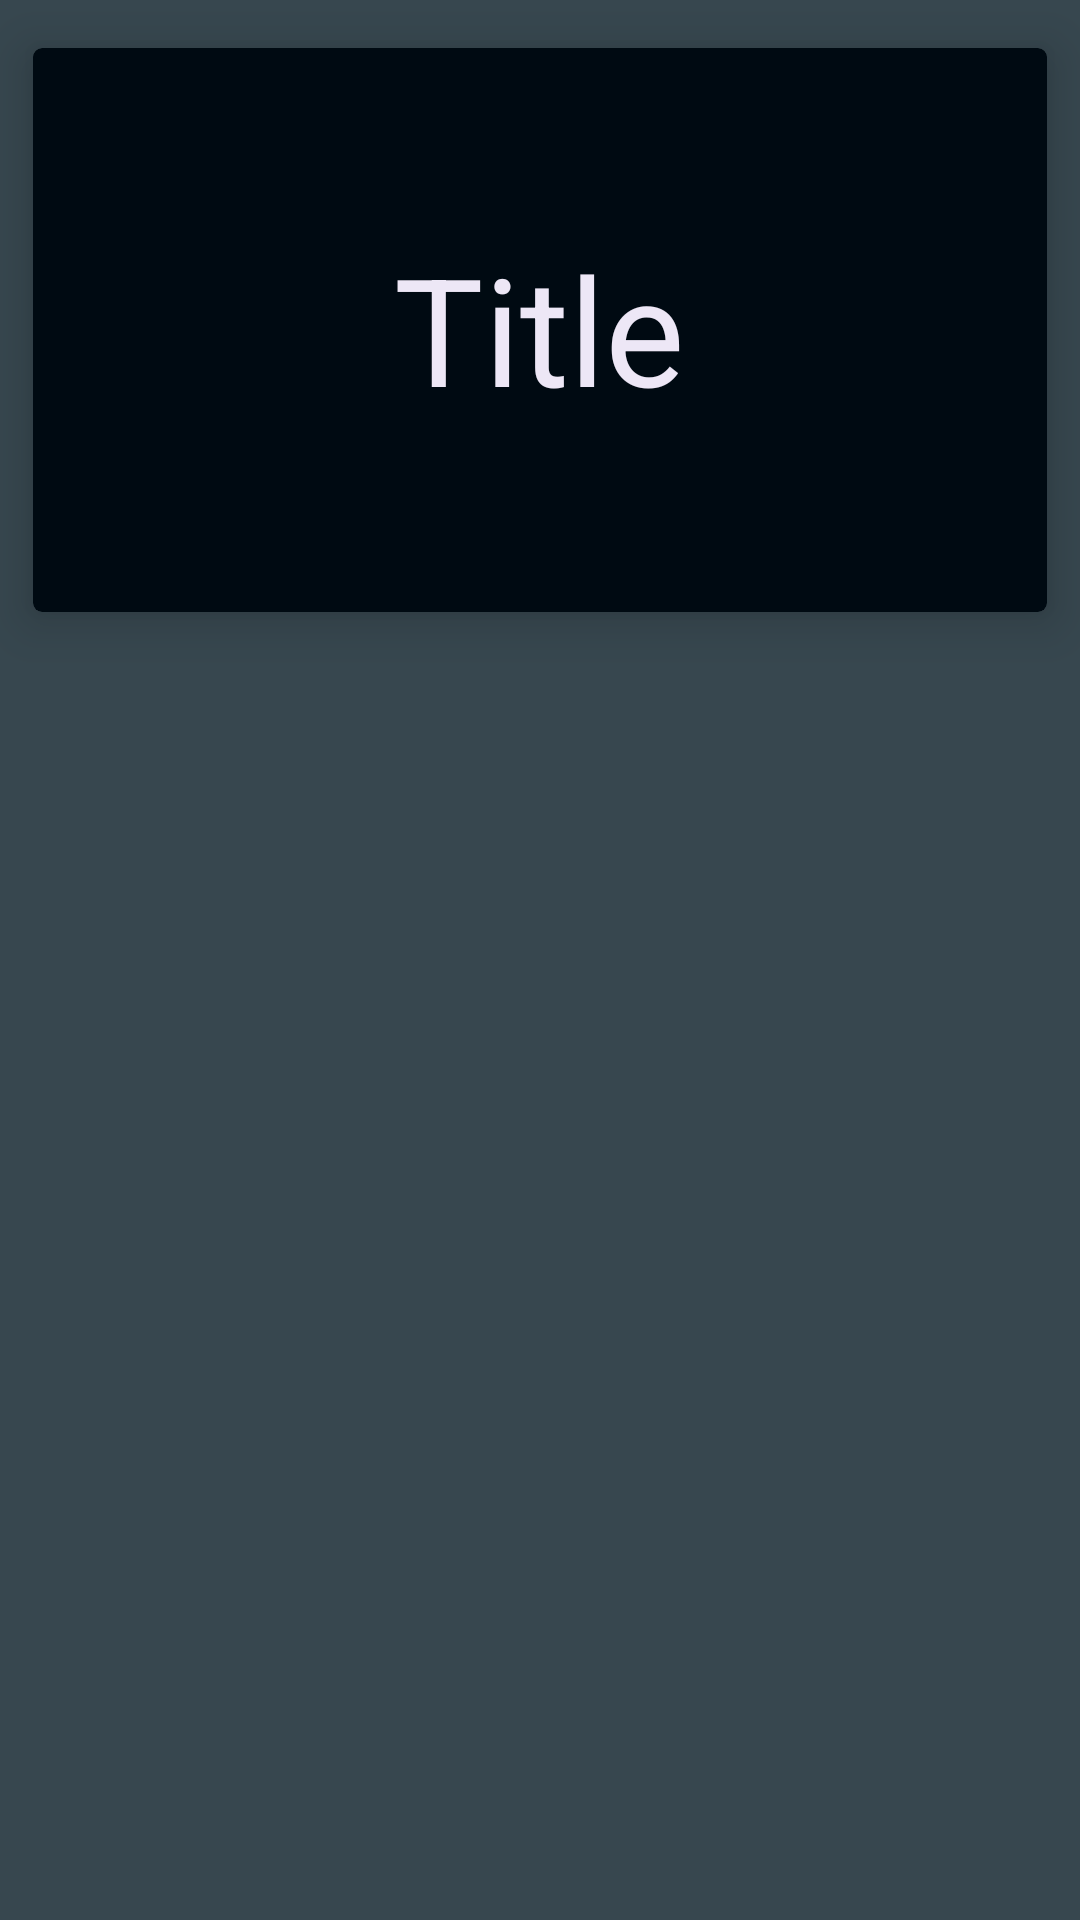

Android layout source for this screen:
<!-- AndroidManifest.xml: application theme AppTheme -->
<!-- res/layout/content_layout.xml -->
<?xml version="1.0" encoding="utf-8"?>
<LinearLayout xmlns:android="http://schemas.android.com/apk/res/android"
    xmlns:app="http://schemas.android.com/apk/res-auto"
    android:layout_width="match_parent"
    android:layout_height="match_parent"
    android:orientation="vertical"
    android:background="#37474f">


    <android.support.v7.widget.CardView
        android:id="@+id/cardView"
        android:layout_width="match_parent"
        android:layout_height="220dp"
        app:cardElevation="10dp"
        app:cardBackgroundColor="#000a12"
        android:clickable="true"
        android:focusable="true"
        android:foreground="?android:attr/selectableItemBackground"
        app:cardUseCompatPadding="true"
        app:cardCornerRadius="3dp">

        <RelativeLayout
            android:layout_width="match_parent"
            android:layout_height="wrap_content">


            <TextView
                android:id="@+id/title"
                android:layout_width="wrap_content"
                android:layout_height="wrap_content"
                android:layout_centerHorizontal="true"
                android:layout_centerVertical="true"
                android:text="Title"
                android:textSize="50sp"
                android:textColor="#ede7f6"
                android:padding="60dp"/>


        </RelativeLayout>


    </android.support.v7.widget.CardView>


</LinearLayout>
<!-- resources referenced by this layout -->
<resources>
  <style name="AppTheme" parent="Theme.AppCompat.Light.NoActionBar">
          
          <item name="colorPrimary">@color/colorPrimary</item>
          <item name="colorPrimaryDark">@color/colorPrimaryDark</item>
          <item name="colorAccent">@color/colorAccent</item>
      </style>
  <!-- not gathered from this repository: default colours our renderer supplied (Android Studio template values) -->
  <color name="colorPrimary">#FF6200EE</color>
  <color name="colorPrimaryDark">#FF3700B3</color>
  <color name="colorAccent">#FF03DAC5</color>
</resources>
